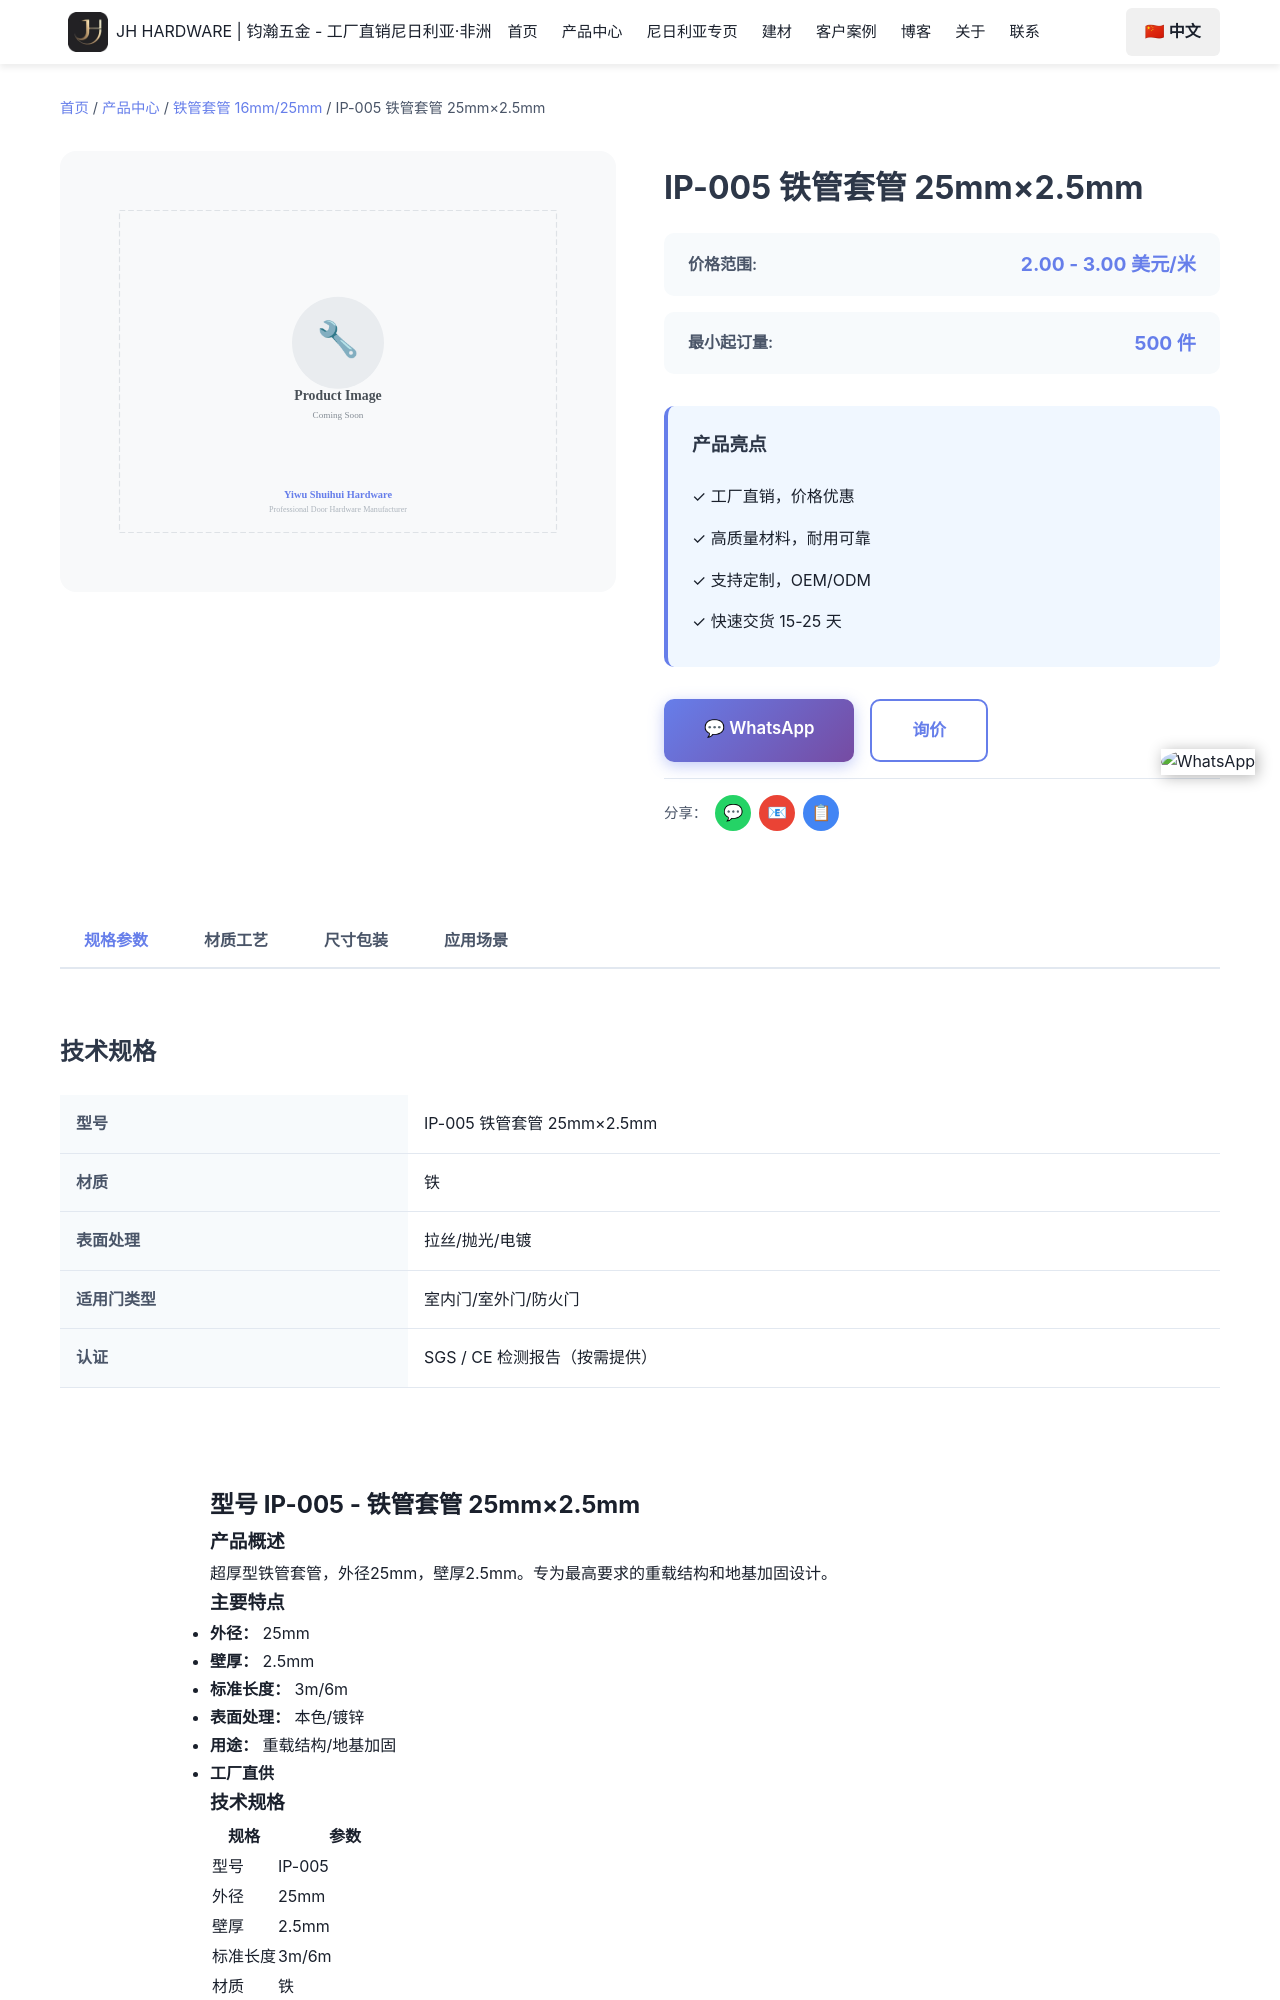

repository: Tommy9959/tommy-hardware-cn · page: zh/products/iron-casing-pipes/sp-005/index.html · generator: jekyll

---
product_name: 铁管套管 25mm×2.5mm
price_range: 2.00 - 3.00 美元/米
moq: 500 件
material: 铁
finish: 本色/镀锌
application: 重载结构/地基加固
lead_time: 15-25 天
tags:
- 铁管套管
- 25mm铁管套管
- 铁管批发
- 建筑预埋管
- 穿线管
- SOLA五金
features:
- 2.5mm超厚管壁，最大承载力
- 优质铁质构造
- 工厂直销价格
- 可定制长度
- 快速发运至尼日利亚
specifications:
- 外径：25mm
- 壁厚：2.5mm
- 标准长度：3m/6m
- 材质：铁
- 表面处理：本色/镀锌
- 用途：重载结构/地基加固
- 最小起订量：500件
- 交货时间：15-25天
seotitle: "IP-005 铁管套管 25mm×2.5mm批发 $2.00-3.00/米"
title: "IP-005 铁管套管 25mm×2.5mm"
description: "IP-005铁管套管25mm×2.5mm批发，铁，本色/镀锌，FOB义乌$2.00-3.00/米，500件起订，15-25天出货，可混柜发尼日利亚。"
faqs:
  - question: "IP-005 的批发价是多少？"
    answer: "FOB 义乌 2.00 - 3.00 美元/米。价格随数量、表面处理（本色/镀锌）与包装方式浮动；可以和其他型号混进同一个 20ft 或 40HQ 柜。"
